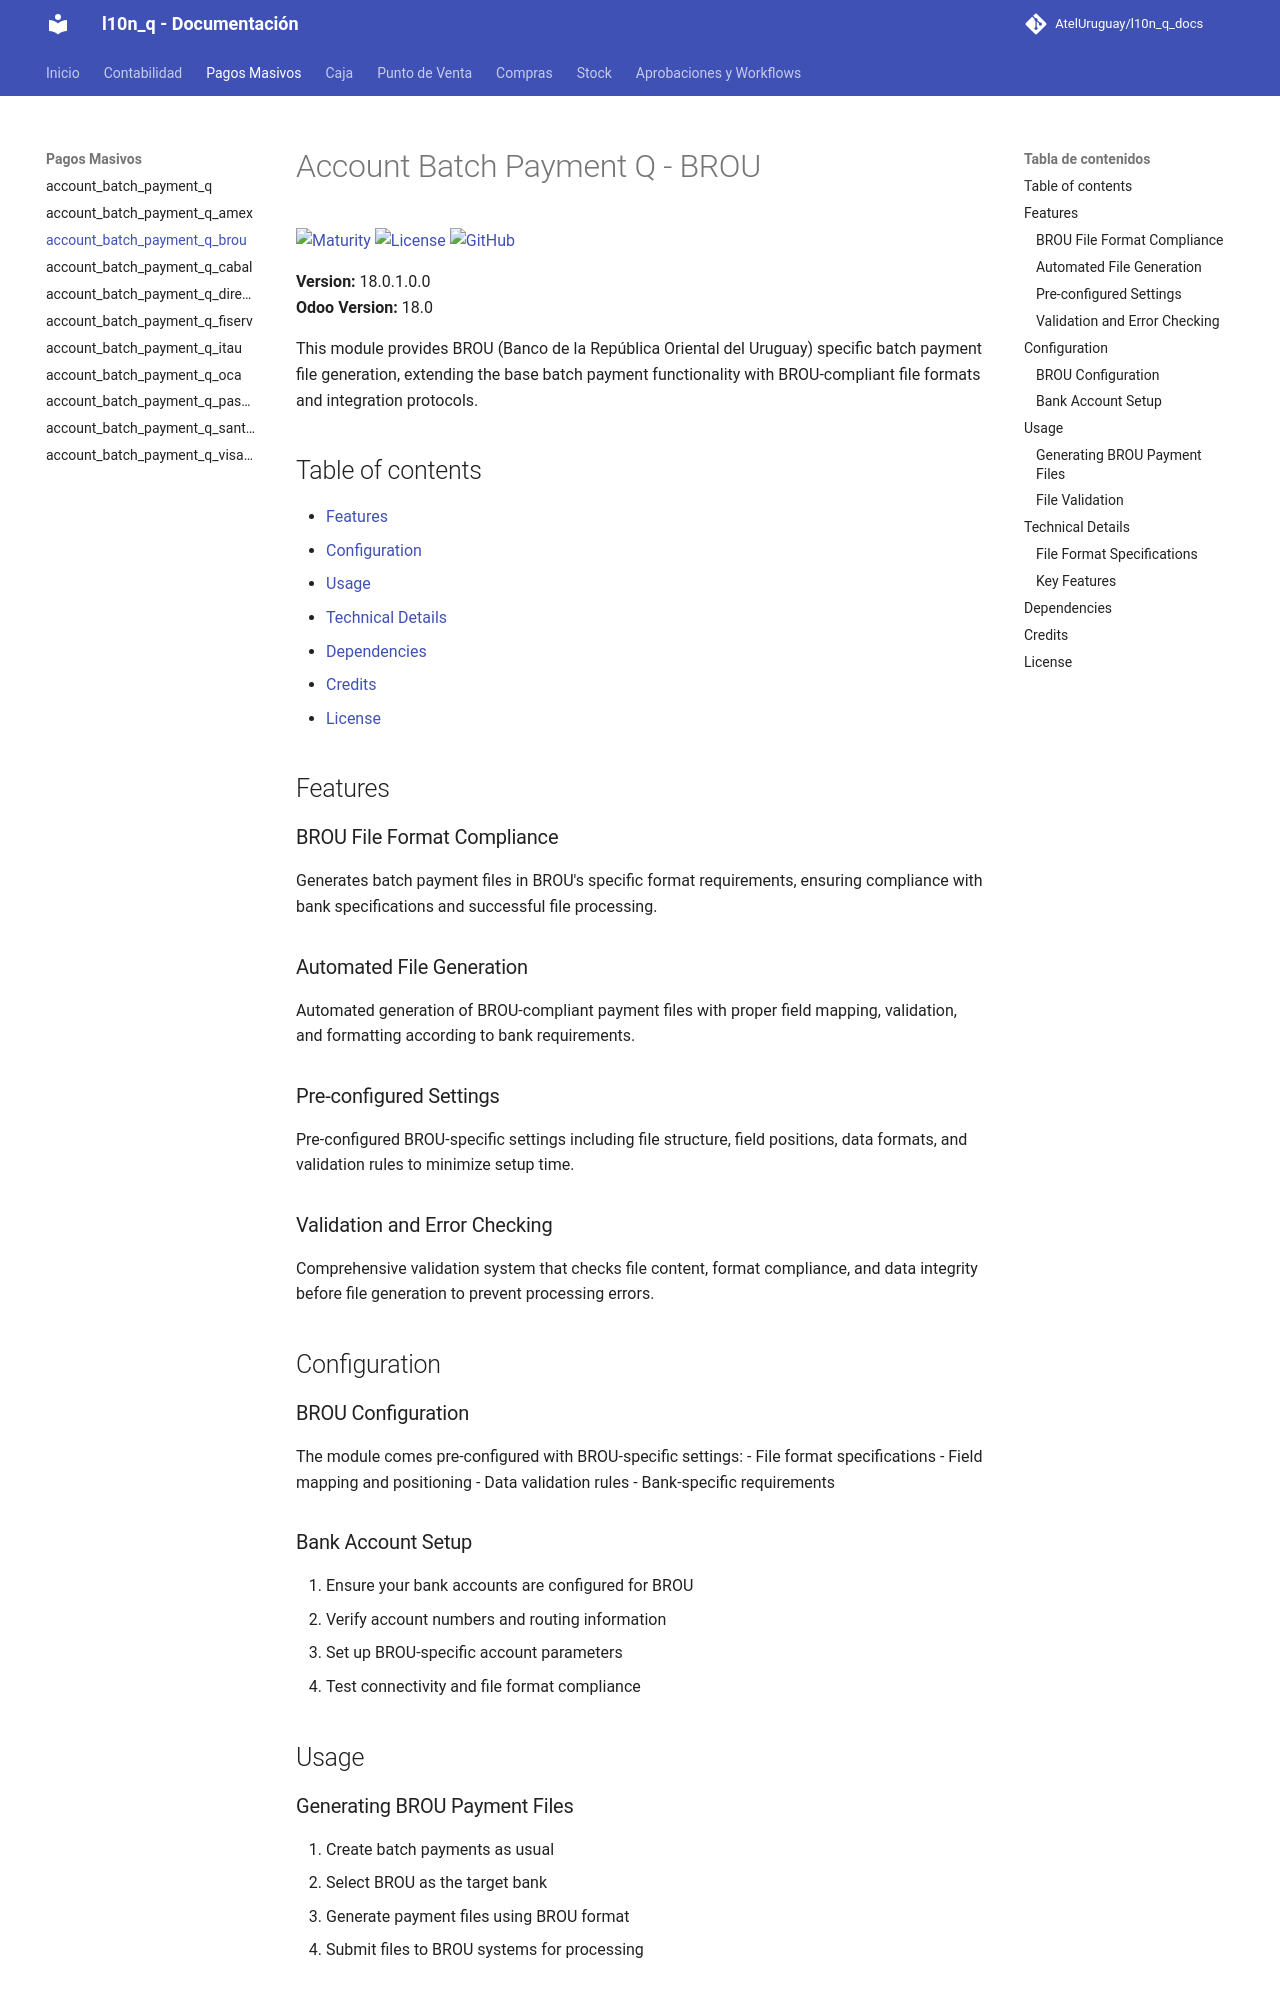

repository: AtelUruguay/l10n_q_docs · page: 18.0/account_batch_payment_q_brou/index.html · generator: mkdocs

# Account Batch Payment Q - BROU

[![Maturity](https://img.shields.io/badge/maturity-Production%2FStable-green.png)](https://odoo-community.org/page/development-status)
[![License](https://img.shields.io/badge/licence-LGPL--3-blue.png)](http://www.gnu.org/licenses/lgpl-3.0-standalone.html)
[![GitHub](https://img.shields.io/badge/github-Quanam-lightgray.png?logo=github)](https://github.com/Quanam/l10n_q)

**Version:** 18.0.1.0.0  
**Odoo Version:** 18.0

This module provides BROU (Banco de la República Oriental del Uruguay) specific batch payment file generation, extending the base batch payment functionality with BROU-compliant file formats and integration protocols.

## Table of contents

- [Features](#features)
- [Configuration](#configuration)
- [Usage](#usage)
- [Technical Details](#technical-details)
- [Dependencies](#dependencies)
- [Credits](#credits)
- [License](#license)

## Features

### BROU File Format Compliance

Generates batch payment files in BROU's specific format requirements, ensuring compliance with bank specifications and successful file processing.

### Automated File Generation

Automated generation of BROU-compliant payment files with proper field mapping, validation, and formatting according to bank requirements.

### Pre-configured Settings

Pre-configured BROU-specific settings including file structure, field positions, data formats, and validation rules to minimize setup time.

### Validation and Error Checking

Comprehensive validation system that checks file content, format compliance, and data integrity before file generation to prevent processing errors.

## Configuration

### BROU Configuration

The module comes pre-configured with BROU-specific settings:
- File format specifications
- Field mapping and positioning
- Data validation rules
- Bank-specific requirements

### Bank Account Setup

1. Ensure your bank accounts are configured for BROU
2. Verify account numbers and routing information
3. Set up BROU-specific account parameters
4. Test connectivity and file format compliance

## Usage
